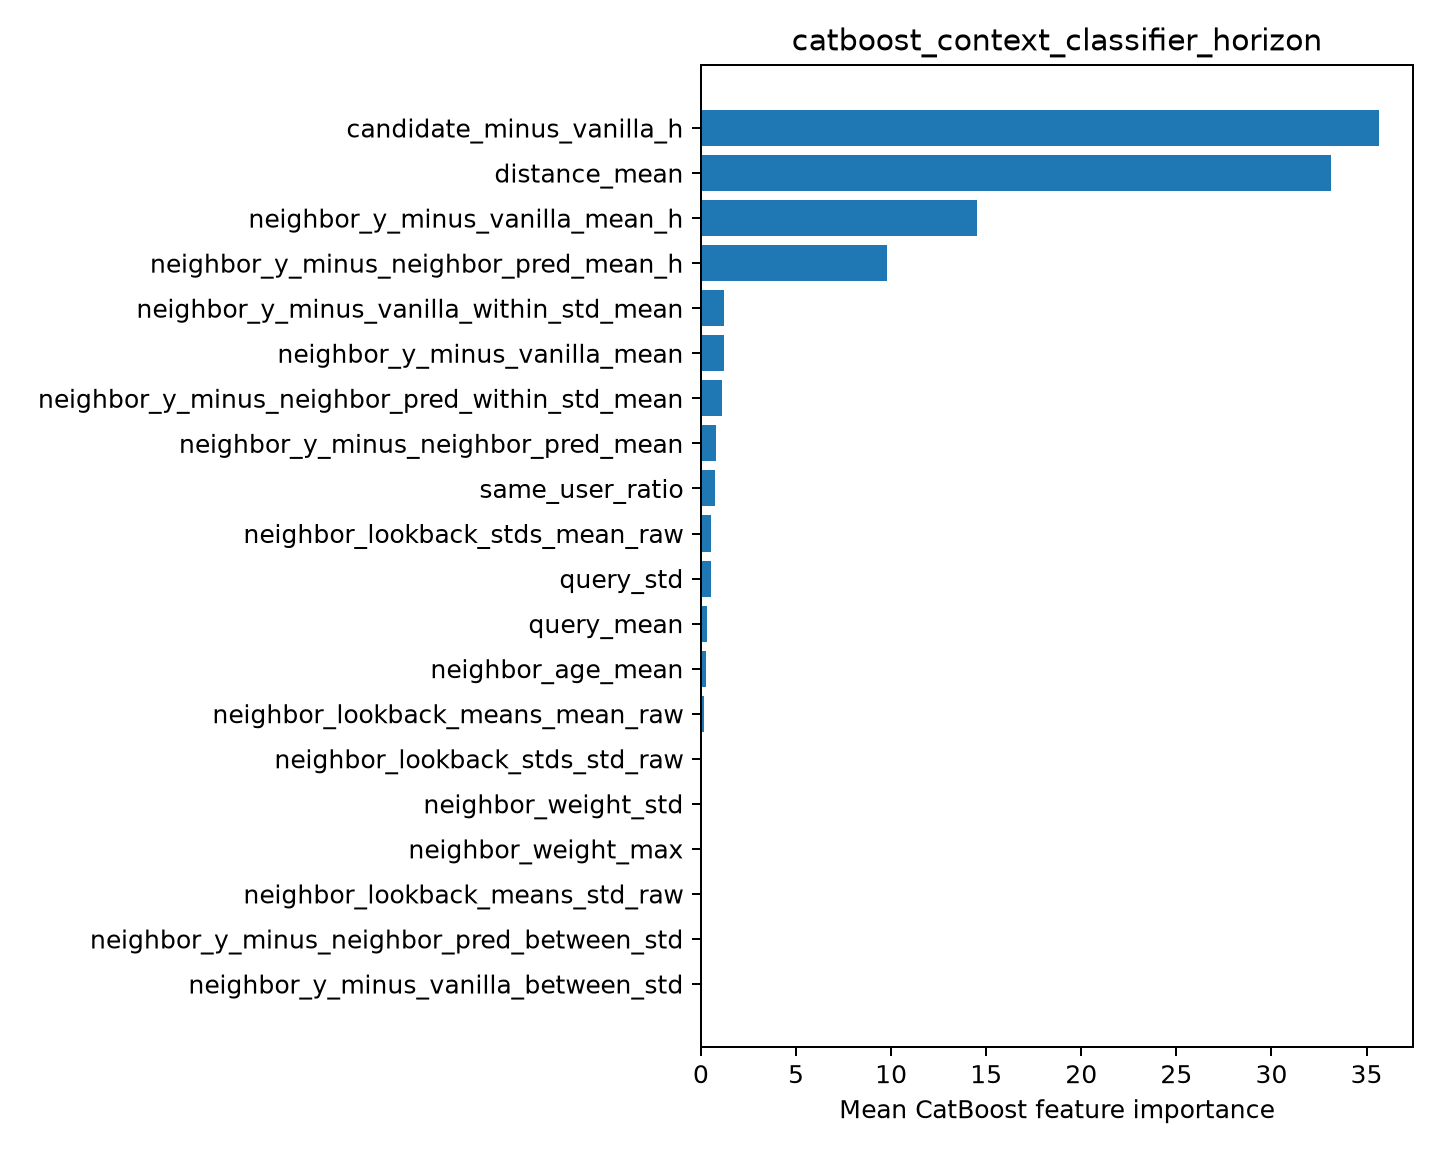

The file beside this chart, header and first rows:
feature, importance
candidate_minus_vanilla_h, 35.66
distance_mean, 33.15
neighbor_y_minus_vanilla_mean_h, 14.51
neighbor_y_minus_neighbor_pred_mean_h, 9.805
neighbor_y_minus_vanilla_within_std_mean, 1.225
neighbor_y_minus_vanilla_mean, 1.2
neighbor_y_minus_neighbor_pred_within_st…, 1.112
neighbor_y_minus_neighbor_pred_mean, 0.8113
same_user_ratio, 0.7177
neighbor_lookback_stds_mean_raw, 0.5433
query_std, 0.5076
query_mean, 0.337
neighbor_age_mean, 0.2433
neighbor_lookback_means_mean_raw, 0.1783
neighbor_lookback_stds_std_raw, 0.0
neighbor_weight_std, 0.0
neighbor_weight_max, 0.0
neighbor_lookback_means_std_raw, 0.0
neighbor_y_minus_neighbor_pred_between_s…, 0.0
neighbor_y_minus_vanilla_between_std, 0.0
